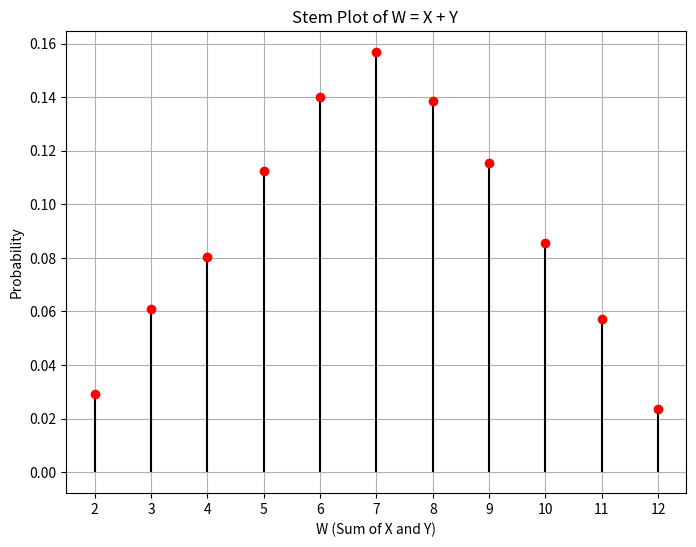

Source code (Python): (Note: this script raises an exception after producing the figure.)
import numpy as np
import matplotlib.pyplot as plt
from scipy.stats import bernoulli
turns = int(10000)
possible=[1,2,3,4,5,6]
prob = [1/6,1/6,1/6,1/6,1/6,1/6]
random_A = np.random.choice(possible,turns,p=prob)
random_B = np.random.choice(possible,turns,p=prob)
W = random_A + random_B
sumlt6=[]
for i in range(turns):
	if(W[i] < 6):
		sumlt6.append(W[i])
sumeq3=[]
for i in range(len(sumlt6)):
	if(sumlt6[i] == 3):
		sumeq3.append(sumlt6[i])
# probability of getting 3 as sum when given sum is lessss than 6
probability = len(sumeq3)/len(sumlt6)
print(probability)
plt.figure(figsize=(8, 6))
plt.stem(np.unique(W), np.bincount(W)[np.unique(W)] / turns, markerfmt='ro', basefmt=' ', linefmt='k-')
plt.title('Stem Plot of W = X + Y ')
plt.xlabel('W (Sum of X and Y)')
plt.ylabel('Probability')
plt.xticks(np.arange(2, 13))
plt.grid(True)
plt.savefig('/home/<user>/12.13.3.82/figs/Z.png')
